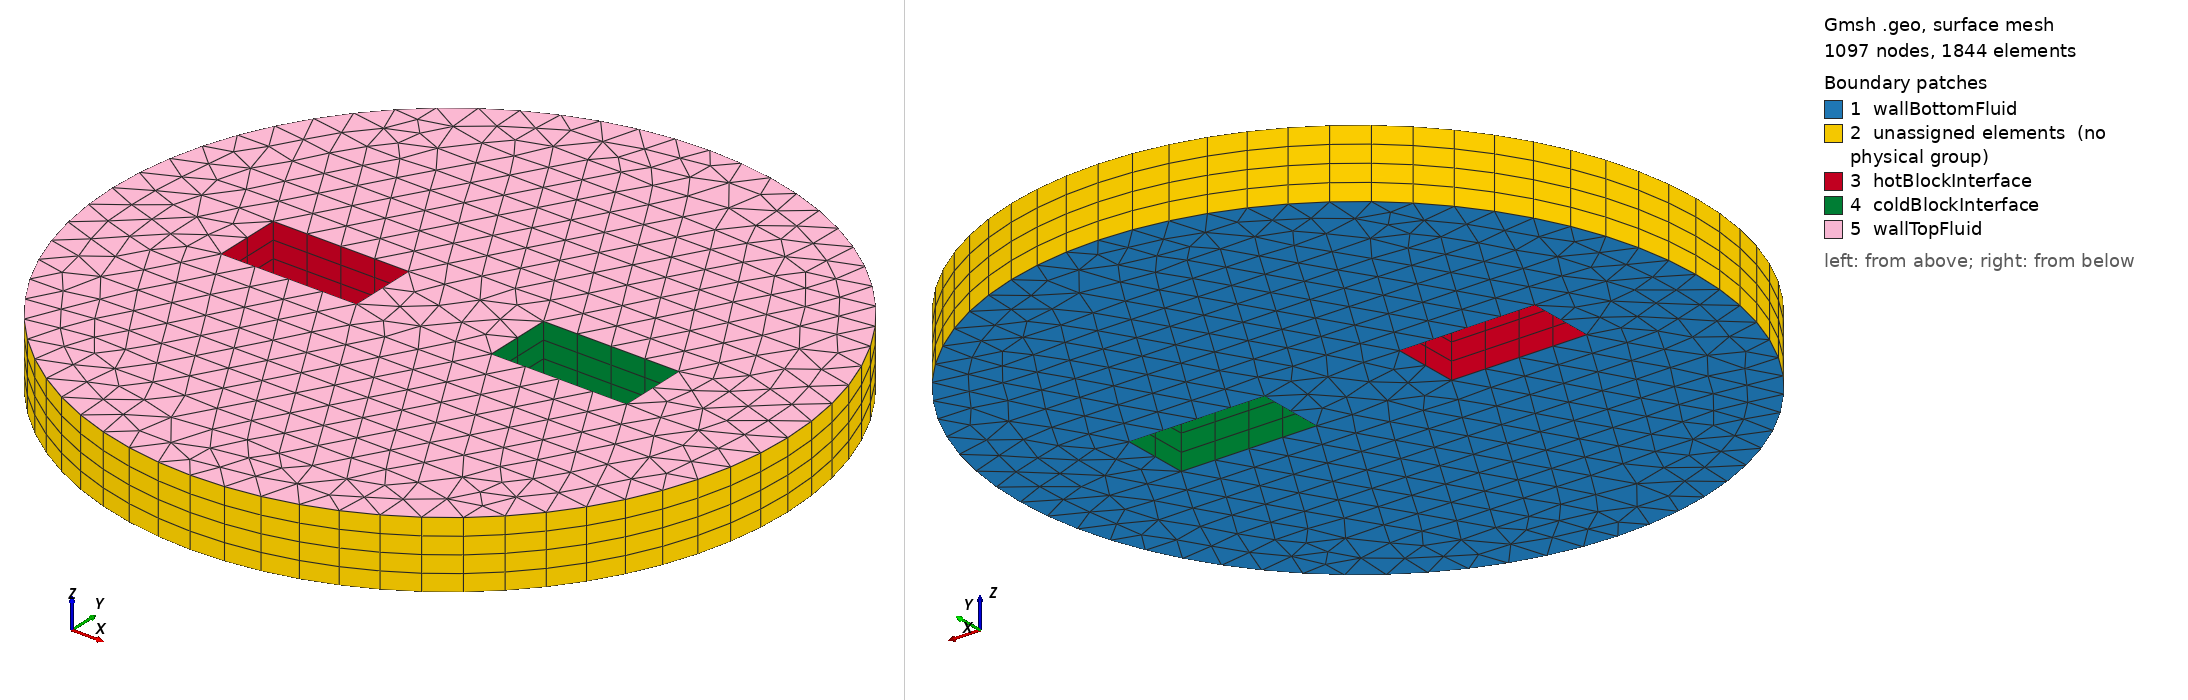

Gmsh geometry script, surface-meshed: 1097 nodes, 1844 surface elements. Boundary patches (legend numbers): 1 wallBottomFluid, 2 unassigned elements (no physical group), 3 hotBlockInterface, 4 coldBlockInterface, 5 wallTopFluid. Left view from above one corner, right view from below the opposite corner. Legend entries are the model's physical surfaces; 'unassigned elements' are surfaces in no physical group. The drawing asked Gmsh for element sizes between 1% and 20% of the model's largest extent; the script's own settings can give other sizes.

=== cyl_fluid.geo (drawn) ===
// Gmsh Geometry Script for a 3D Cylinder with two rectangular blocks
// Cylinder Dimensions: Diameter = 0.1m, Height = 0.01m
// Block Dimensions: Width = 0.01m, Length = 0.02m
// *** MODIFIED: Shifted geometry to be within [0, 0.1] in X and Y axes ***

// *** Use the OpenCASCADE geometry kernel for boolean operations ***
SetFactory("OpenCASCADE");

// Define parameters
R = 0.05; // Cylinder Radius
H = 0.01; // Cylinder Height
lc = 0.005; // Characteristic mesh length (adjust for finer/coarser mesh)
nz = 4; // Number of cell layers in Z direction (Height)

// --- Define Shift ---
shift_x = 0.05; // Amount to shift in X direction
shift_y = 0.05; // Amount to shift in Y direction

// Rectangle Parameters (Relative positions before shift)
rect_w = 0.01; // Rectangle width (Y direction)
rect_l = 0.02; // Rectangle length (X direction)
rect_cx1_rel = 0.02; // Relative Center X for rectangle 1 (hot)
rect_cx2_rel = -0.02;// Relative Center X for rectangle 2 (cold)
rect_cy_rel = 0;    // Relative Center Y for both rectangles

// Absolute Rectangle Centers (After shift)
rect_cx1 = rect_cx1_rel + shift_x;
rect_cx2 = rect_cx2_rel + shift_x;
rect_cy = rect_cy_rel + shift_y;

// --- Cylinder Base Definition (Shifted) ---
Point(1) = {shift_x,     shift_y,     0, lc}; // Center point (Shifted)
Point(2) = {shift_x + R, shift_y,     0, lc}; // Point on +X side (Shifted)
Point(3) = {shift_x,     shift_y + R, 0, lc}; // Point on +Y side (Shifted)
Point(4) = {shift_x - R, shift_y,     0, lc}; // Point on -X side (Shifted)
Point(5) = {shift_x,     shift_y - R, 0, lc}; // Point on -Y side (Shifted)

Circle(1) = {2, 1, 3}; // Arc NE
Circle(2) = {3, 1, 4}; // Arc NW
Circle(3) = {4, 1, 5}; // Arc SW
Circle(4) = {5, 1, 2}; // Arc SE

Curve Loop(1) = {1, 2, 3, 4};
Plane Surface(1) = {1}; // Base Cylinder Surface (Tag=1)

// --- Rectangle 1 (Hot Block) Definition (Shifted) ---
// Corner coordinates calculated from the shifted center (rect_cx1, rect_cy)
x1_h = rect_cx1 - rect_l/2;
y1_h = rect_cy - rect_w/2;
x2_h = rect_cx1 + rect_l/2;
y2_h = rect_cy + rect_w/2;
Point(10) = {x1_h, y1_h, 0, lc};
Point(11) = {x2_h, y1_h, 0, lc};
Point(12) = {x2_h, y2_h, 0, lc};
Point(13) = {x1_h, y2_h, 0, lc};
Line(10) = {10, 11};
Line(11) = {11, 12};
Line(12) = {12, 13};
Line(13) = {13, 10};
Curve Loop(2) = {10, 11, 12, 13};
Plane Surface(2) = {2}; // Hot Block Base Surface (Tag=2)

// --- Rectangle 2 (Cold Block) Definition (Shifted) ---
// Corner coordinates calculated from the shifted center (rect_cx2, rect_cy)
x1_c = rect_cx2 - rect_l/2;
y1_c = rect_cy - rect_w/2;
x2_c = rect_cx2 + rect_l/2;
y2_c = rect_cy + rect_w/2;
Point(20) = {x1_c, y1_c, 0, lc};
Point(21) = {x2_c, y1_c, 0, lc};
Point(22) = {x2_c, y2_c, 0, lc};
Point(23) = {x1_c, y2_c, 0, lc};
Line(20) = {20, 21};
Line(21) = {21, 22};
Line(22) = {22, 23};
Line(23) = {23, 20};
Curve Loop(3) = {20, 21, 22, 23};
Plane Surface(3) = {3}; // Cold Block Base Surface (Tag=3)

// --- Boolean Operations (Fluid-Only) ---
// Subtract blocks from the cylinder base
fluidBase() = BooleanDifference{ Surface{1}; Delete; }{ Surface{2,3}; Delete; };
// fluidBase(0) should be the tag of the resulting fluid surface

// --- Extrude ONLY the Fluid Base ---
// Use nz layers for 3D mesh
volFluid() = Extrude {0, 0, H} { Surface{fluidBase(0)}; Layers{nz}; Recombine; };

// --- Define Physical Groups (Fluid Only) ---
Physical Volume("fluidVolume", 1) = {volFluid(1)};

// Boundary Surface Groups - **TAGS ARE GUESSES - VERIFY IN GMSH GUI**
Physical Surface("wallBottomFluid", 10) = { fluidBase(0) }; // Fluid bottom surface
Physical Surface("wallTopFluid", 20) = { volFluid(0) };    // Fluid top surface
Physical Surface("cylinderWall", 30) = { /* Identify and list tags for outer cylinder wall surfaces created during extrusion */ };
Physical Surface("hotBlockInterface", 41) = { 6,7,8,9 };
Physical Surface("coldBlockInterface", 42) = { 10, 11, 12, 13 };

Mesh 3;
